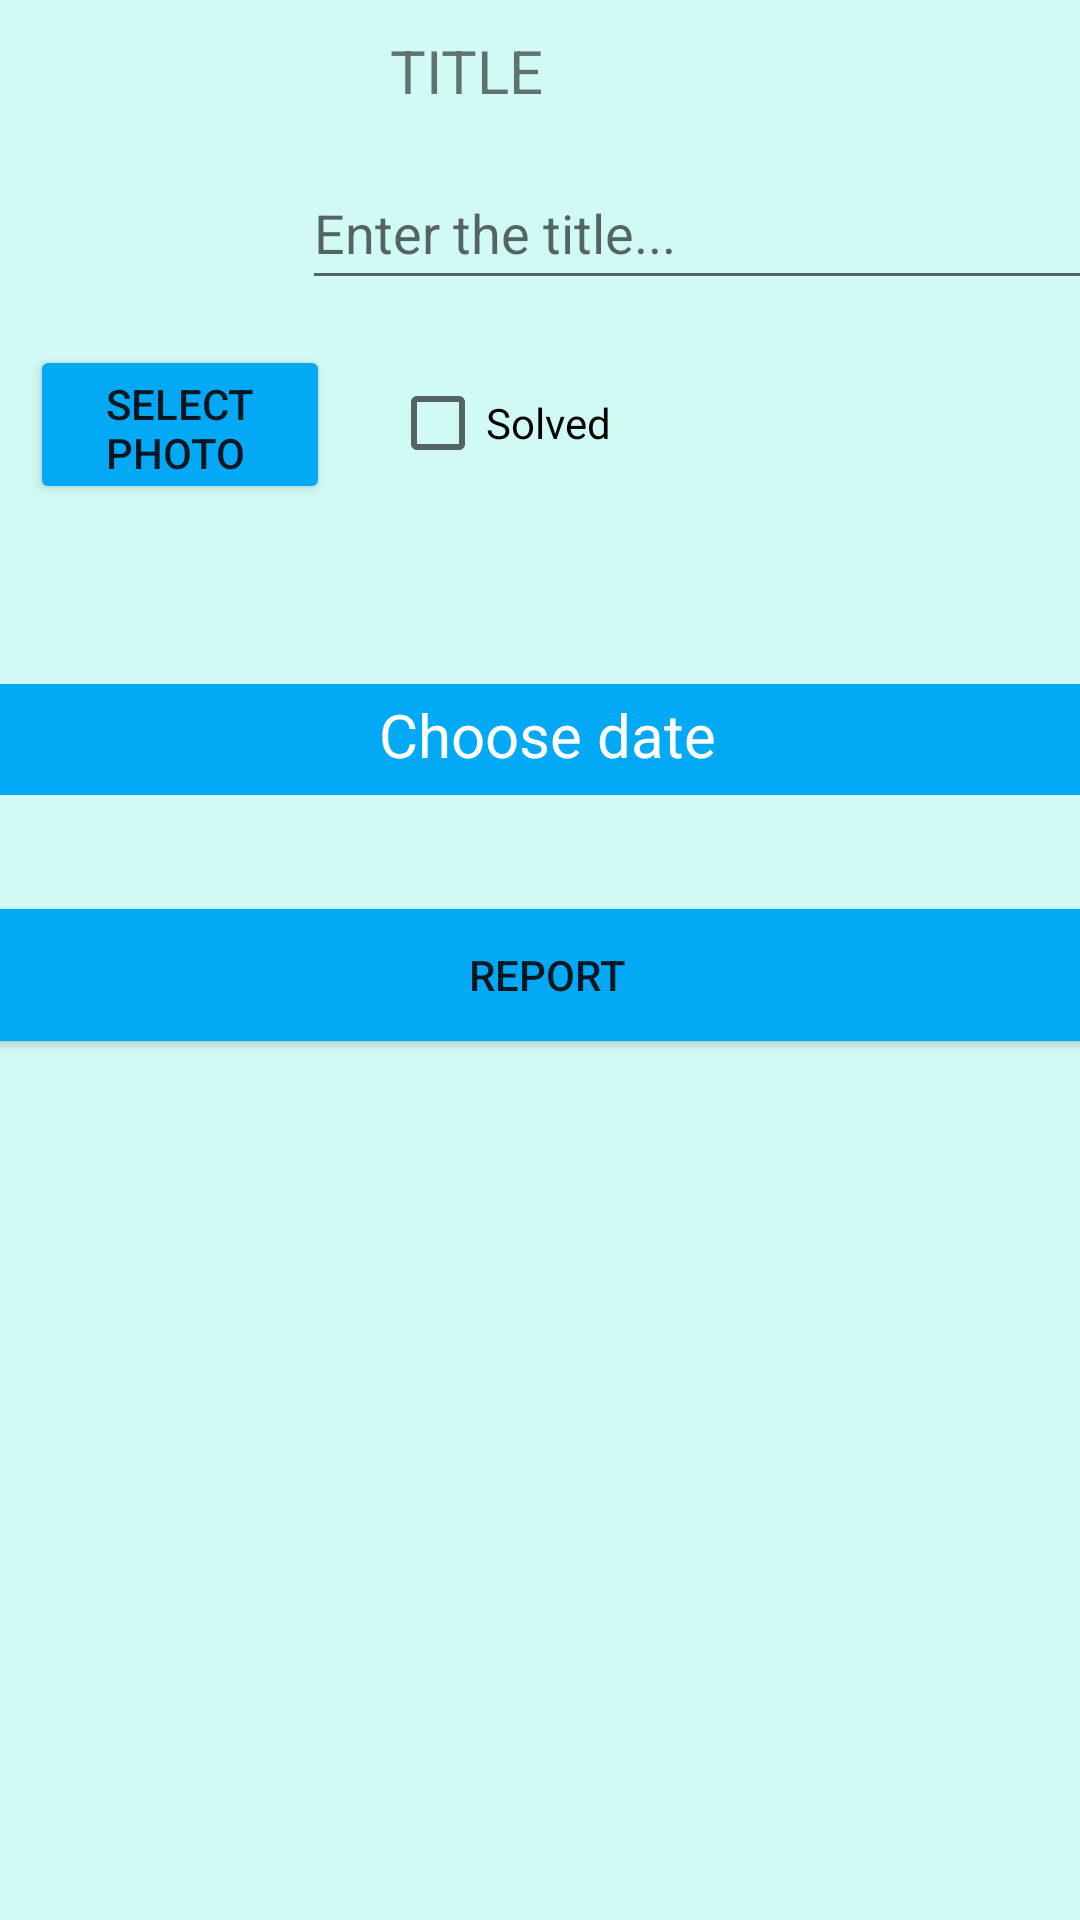

The Android layout XML behind this screen, and the referenced resources:
<!-- AndroidManifest.xml: application theme Theme.CriminalIntent -->
<!-- res/layout/report_form.xml -->
<?xml version="1.0" encoding="utf-8"?>
<FrameLayout xmlns:android="http://schemas.android.com/apk/res/android"
    xmlns:app="http://schemas.android.com/apk/res-auto"
    xmlns:tools="http://schemas.android.com/tools"
    android:id="@+id/intentFragment"
    android:layout_width="match_parent"
    android:layout_height="match_parent"
    android:background="#D6D6D6"
    tools:context=".ReportForm">

    <androidx.constraintlayout.widget.ConstraintLayout
        android:layout_width="match_parent"
        android:layout_height="match_parent"
        android:background="#D1FAF4">

        <ImageView
            android:id="@+id/imgView"
            android:layout_width="100dp"
            android:layout_height="100dp"
            android:layout_marginStart="10dp"
            android:layout_marginTop="10dp"
            android:src="@drawable/ic_launcher_background"
            app:layout_constraintStart_toStartOf="parent"
            app:layout_constraintTop_toTopOf="parent" />

        <TextView
            android:id="@+id/textView2"
            android:layout_width="wrap_content"
            android:layout_height="wrap_content"
            android:layout_marginStart="20dp"
            android:layout_marginTop="10dp"
            android:text="TITLE"
            android:textSize="20sp"
            app:layout_constraintStart_toEndOf="@+id/imgView"
            app:layout_constraintTop_toTopOf="parent" />

        <com.google.android.material.textfield.TextInputEditText
            android:id="@+id/titleInput"
            android:layout_width="279dp"
            android:layout_height="48dp"
            android:layout_marginStart="20dp"
            android:layout_marginTop="15dp"
            android:layout_marginEnd="10dp"
            android:hint="Enter the title..."
            app:layout_constraintEnd_toEndOf="parent"
            app:layout_constraintStart_toEndOf="@+id/imgView"
            app:layout_constraintTop_toBottomOf="@+id/textView2" />

        <Button
            android:id="@+id/photoBtn"
            android:layout_width="100dp"
            android:layout_height="53dp"
            android:layout_marginStart="10dp"
            android:layout_marginTop="5dp"
            android:backgroundTint="#03A9F4"
            android:text="Select photo "
            app:layout_constraintStart_toStartOf="parent"
            app:layout_constraintTop_toBottomOf="@+id/imgView" />

        <TextView
            android:id="@+id/dateInput"
            android:layout_width="388dp"
            android:layout_height="37dp"
            android:layout_marginTop="128dp"
            android:background="#03A9F4"
            android:elegantTextHeight="true"
            android:text="Choose date"
            android:textAlignment="center"
            android:textColor="#FFFFFF"
            android:textSize="20sp"
            app:layout_constraintEnd_toEndOf="parent"
            app:layout_constraintHorizontal_bias="0.434"
            app:layout_constraintStart_toStartOf="parent"
            app:layout_constraintTop_toBottomOf="@+id/titleInput" />

        <CheckBox
            android:id="@+id/solvCheck"
            android:layout_width="89dp"
            android:layout_height="42dp"
            android:layout_marginStart="20dp"
            android:layout_marginTop="20dp"
            android:text="Solved"
            app:layout_constraintBottom_toTopOf="@+id/dateInput"
            app:layout_constraintStart_toEndOf="@+id/photoBtn"
            app:layout_constraintTop_toBottomOf="@+id/titleInput"
            app:layout_constraintVertical_bias="0.0" />

        <Button
            android:id="@+id/sendBtn"
            android:layout_width="388dp"
            android:layout_height="56dp"
            android:layout_marginTop="32dp"
            android:backgroundTint="#03A9F4"
            android:text="REPORT"
            app:layout_constraintEnd_toEndOf="parent"
            app:layout_constraintHorizontal_bias="0.434"
            app:layout_constraintStart_toStartOf="parent"
            app:layout_constraintTop_toBottomOf="@+id/dateInput" />

    </androidx.constraintlayout.widget.ConstraintLayout>
</FrameLayout>
<!-- resources referenced by this layout -->
<resources>
  <style name="Theme.CriminalIntent" parent="Theme.MaterialComponents.DayNight.DarkActionBar">
          
          <item name="colorPrimary">@color/red</item>
          <item name="colorPrimaryVariant">@color/purple_700</item>
          <item name="colorOnPrimary">@color/white</item>
          
          <item name="colorSecondary">@color/teal_200</item>
          <item name="colorSecondaryVariant">@color/teal_700</item>
          <item name="colorOnSecondary">@color/white</item>
          
          <item name="android:statusBarColor" tools:targetApi="l">?attr/colorPrimaryVariant</item>
          
      </style>
  <color name="red">#750000</color>
  <color name="purple_700">#FF3700B3</color>
  <color name="white">#FFFFFFFF</color>
  <color name="teal_200">#FF03DAC5</color>
  <color name="teal_700">#FF018786</color>
</resources>
